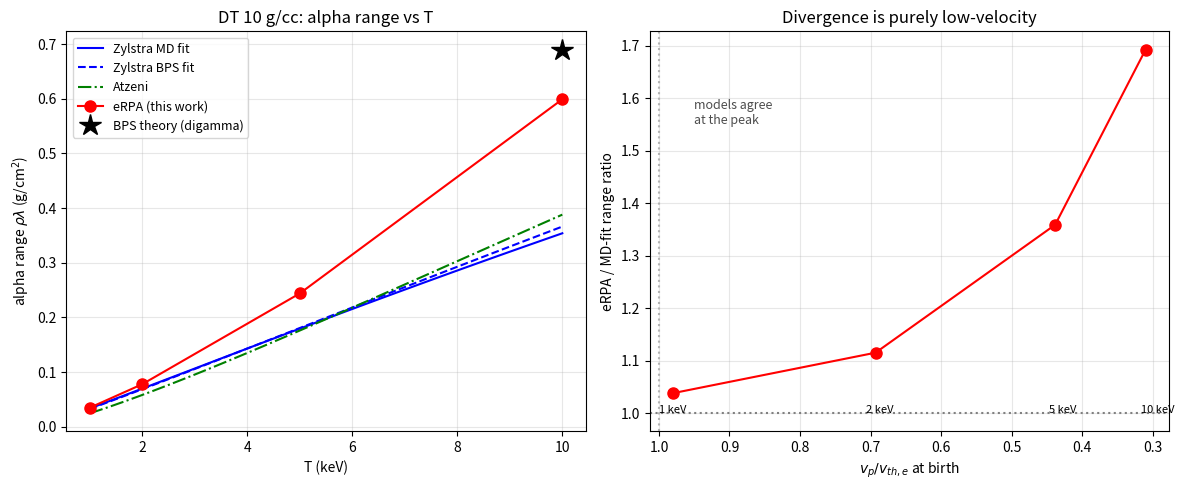

Recreate this plot in Python.
# SPDX-License-Identifier: GPL-3.0-or-later
# Copyright (C) 2026 T. A. Mehlhorn, M. F. Gu, and I. Golovkin
"""alpha_range_models.py -- DT-alpha range vs temperature: eRPA (this work) vs the
published MD/BPS/Atzeni parameterizations, showing the low-velocity divergence.
eRPA points computed with dedx.py at ne-matched H density; fits from Zylstra &
Hurricane PoP 26,062701(2019) Eq.12/Tab.I (MD,BPS), Atzeni Eq.8. BPS-theory point
= digamma-corrected Coulomb log (Born regime). 3.5 MeV alpha in DT, 10 g/cc."""
import numpy as np, matplotlib; matplotlib.use('Agg'); import matplotlib.pyplot as plt
c=2.998e10; mec2=511000.0
def MD(T,r): rr=r/100.; return (0.01705*T**1.0706/(1+0.01133*T**1.0706))*(1+1.5793*rr**0.1987)
def BPSf(T,r): rr=r/100.; return (0.01556*T**1.0804/(1+0.007144*T**1.0804))*(1+1.7823*rr**0.2003)
def Atz(T): return 0.025*T**1.25/(1+0.0082*T**1.25)
rho=10.0
Tg=np.linspace(1,10,60)
# eRPA computed points (this run)
Te=np.array([1,2,5,10]); eR=np.array([0.035,0.078,0.244,0.599])
vp=c*np.sqrt(2*0.875/931.494); vr=vp/(c*np.sqrt(Te*1e3/mec2))
fig,(ax,ax2)=plt.subplots(1,2,figsize=(12,5))
ax.plot(Tg,[MD(t,rho) for t in Tg],'b-',label='Zylstra MD fit')
ax.plot(Tg,[BPSf(t,rho) for t in Tg],'b--',label='Zylstra BPS fit')
ax.plot(Tg,[Atz(t) for t in Tg],'g-.',label='Atzeni')
ax.plot(Te,eR,'ro-',ms=8,label='eRPA (this work)')
ax.plot([10],[0.69],'k*',ms=16,label='BPS theory (digamma)')
ax.set_xlabel('T (keV)'); ax.set_ylabel(r'alpha range $\rho\lambda$ (g/cm$^2$)')
ax.set_title('DT 10 g/cc: alpha range vs T'); ax.legend(fontsize=9); ax.grid(alpha=.3)
# ratio vs velocity ratio
ax2.plot(vr,eR/np.array([MD(t,rho) for t in Te]),'ro-',ms=8)
ax2.axhline(1,color='0.5',ls=':'); ax2.axvline(1,color='0.7',ls=':')
for x,t in zip(vr,Te): ax2.annotate('%d keV'%t,(x,(eR/np.array([MD(tt,rho) for tt in Te]))[list(Te).index(t)]),
                                     (x*1.02,1.0),fontsize=8)
ax2.set_xlabel(r'$v_p/v_{th,e}$ at birth'); ax2.set_ylabel('eRPA / MD-fit range ratio')
ax2.set_title('Divergence is purely low-velocity'); ax2.invert_xaxis(); ax2.grid(alpha=.3)
ax2.text(0.95,1.55,'models agree\nat the peak',fontsize=9,ha='left',color='0.3')
fig.tight_layout(); fig.savefig('alpha_range_models.png',dpi=140); fig.savefig('alpha_range_models.pdf')
print('wrote alpha_range_models.png/.pdf')
